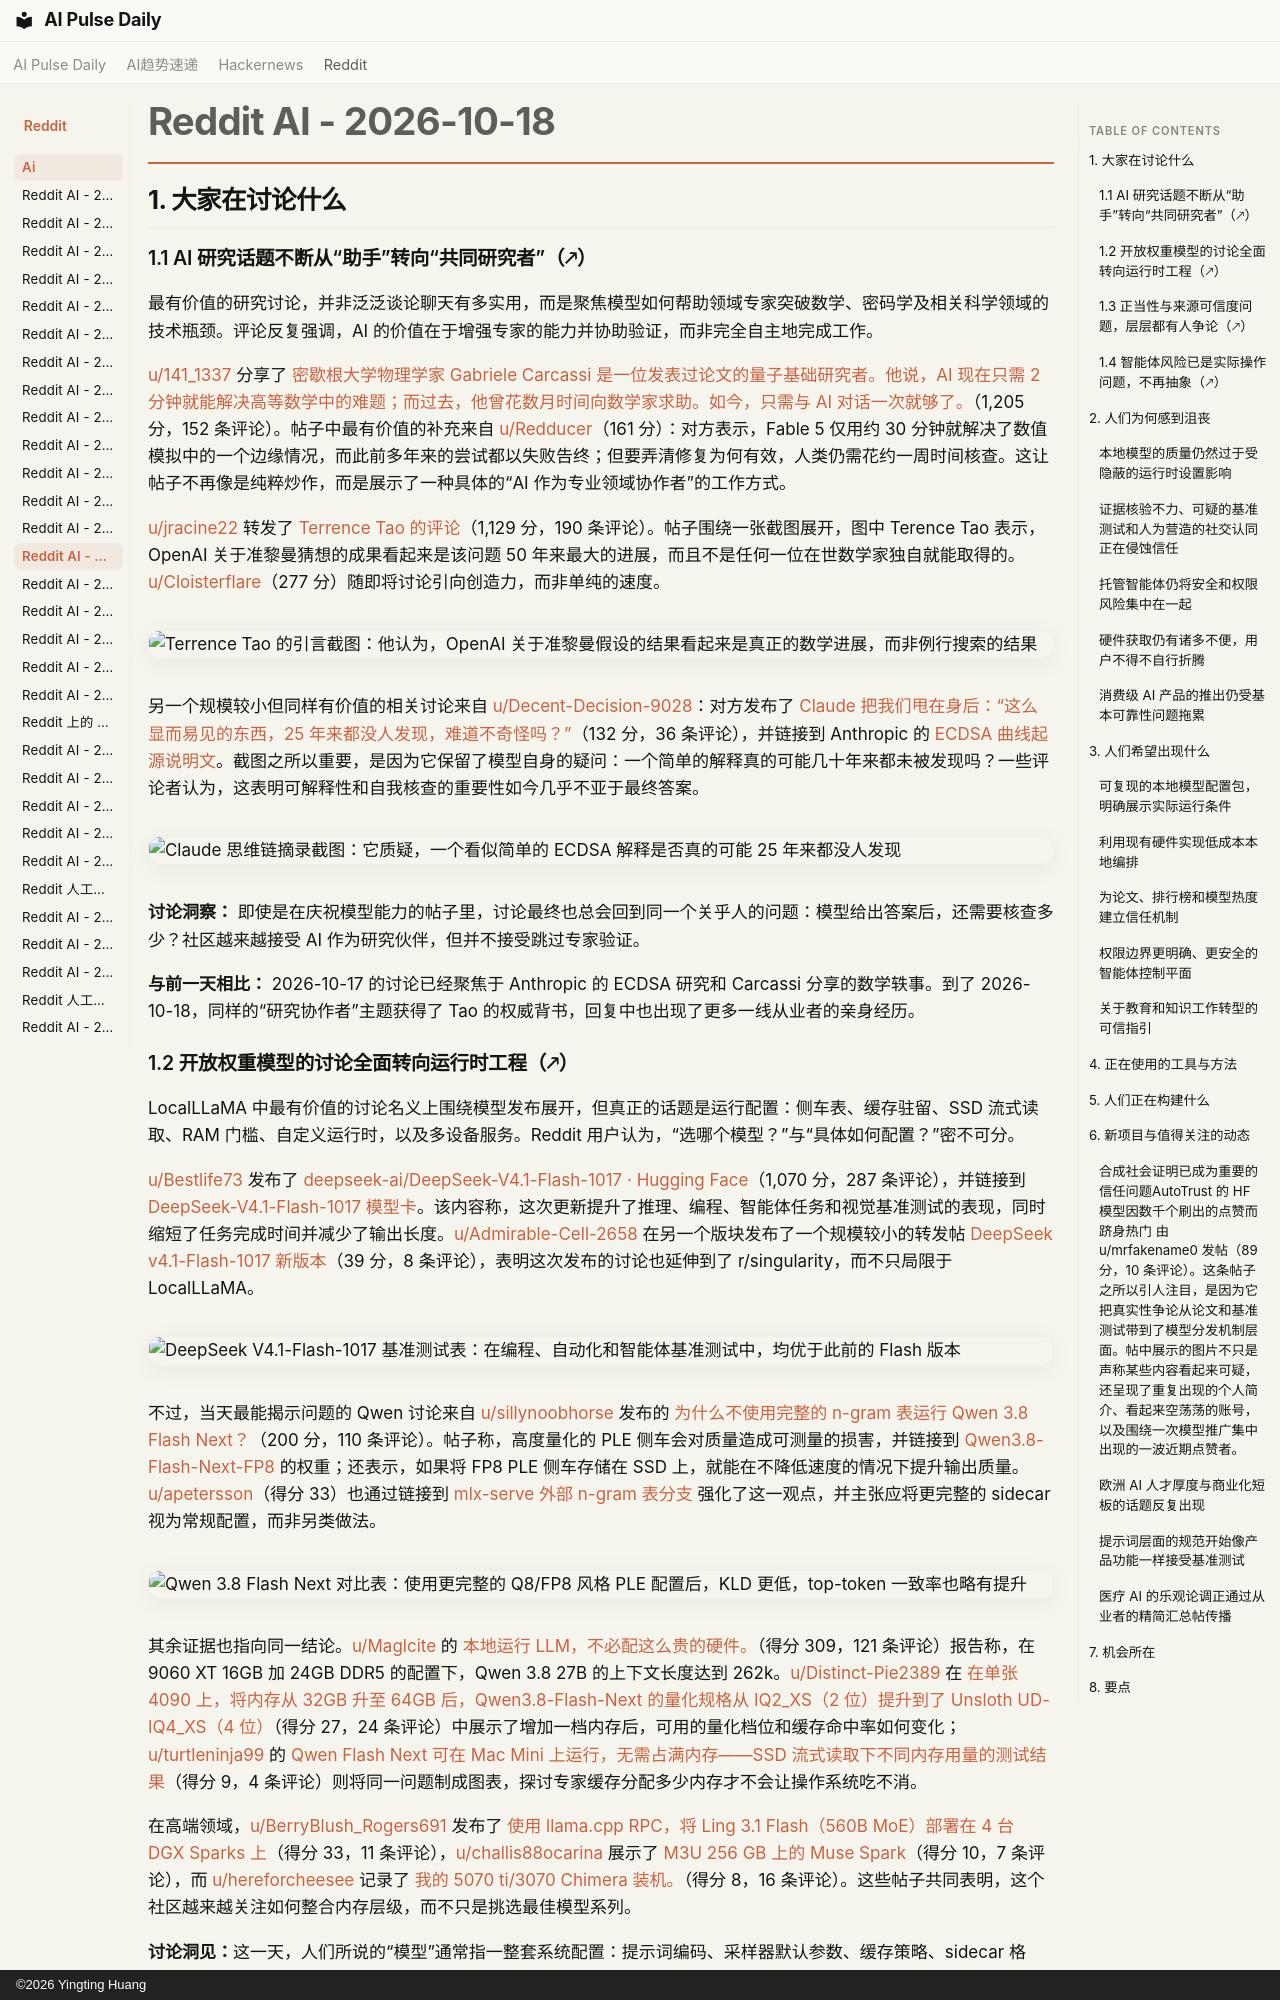

repository: vibewatch/vibewatch.github.io · page: reddit/ai/2026-10-18.zh/index.html · generator: mkdocs · copyright: ©2026 Yingting Huang

# Reddit AI - 2026-10-18

## 1. 大家在讨论什么

### 1.1 AI 研究话题不断从“助手”转向“共同研究者”（🡕）

最有价值的研究讨论，并非泛泛谈论聊天有多实用，而是聚焦模型如何帮助领域专家突破数学、密码学及相关科学领域的技术瓶颈。评论反复强调，AI 的价值在于增强专家的能力并协助验证，而非完全自主地完成工作。

[u/141_1337](https://www.reddit.com/user/141_1337) 分享了 [密歇根大学物理学家 Gabriele Carcassi 是一位发表过论文的量子基础研究者。他说，AI 现在只需 2 分钟就能解决高等数学中的难题；而过去，他曾花数月时间向数学家求助。如今，只需与 AI 对话一次就够了。](https://www.reddit.com/r/singularity/comments/1x83dxf/university_of_michigan_physicist_gabriele/)（1,205 分，152 条评论）。帖子中最有价值的补充来自 [u/Redducer](https://www.reddit.com/user/Redducer)（161 分）：对方表示，Fable 5 仅用约 30 分钟就解决了数值模拟中的一个边缘情况，而此前多年来的尝试都以失败告终；但要弄清修复为何有效，人类仍需花约一周时间核查。这让帖子不再像是纯粹炒作，而是展示了一种具体的“AI 作为专业领域协作者”的工作方式。

[u/jracine22](https://www.reddit.com/user/jracine22) 转发了 [Terrence Tao 的评论](https://www.reddit.com/r/singularity/comments/1x8oxmp/terrence_tao_remarks/)（1,129 分，190 条评论）。帖子围绕一张截图展开，图中 Terence Tao 表示，OpenAI 关于准黎曼猜想的成果看起来是该问题 50 年来最大的进展，而且不是任何一位在世数学家独自就能取得的。[u/Cloisterflare](https://www.reddit.com/user/Cloisterflare)（277 分）随即将讨论引向创造力，而非单纯的速度。

![Terrence Tao 的引言截图：他认为，OpenAI 关于准黎曼假设的结果看起来是真正的数学进展，而非例行搜索的结果](https://i.redd.it/n49gtk2r84wh1.jpeg)

另一个规模较小但同样有价值的相关讨论来自 [u/Decent-Decision-9028](https://www.reddit.com/user/Decent-Decision-9028)：对方发布了 [Claude 把我们甩在身后：“这么显而易见的东西，25 年来都没人发现，难道不奇怪吗？”](https://www.reddit.com/r/ArtificialInteligence/comments/1x8ucek/claude_mogging_us_is_it_suspicious_that_such_an/)（132 分，36 条评论），并链接到 Anthropic 的 [ECDSA 曲线起源说明文](https://www.anthropic.com/research/ecdsa-curve-origins)。截图之所以重要，是因为它保留了模型自身的疑问：一个简单的解释真的可能几十年来都未被发现吗？一些评论者认为，这表明可解释性和自我核查的重要性如今几乎不亚于最终答案。

![Claude 思维链摘录截图：它质疑，一个看似简单的 ECDSA 解释是否真的可能 25 年来都没人发现](https://i.redd.it/293j5ksjo5wh1.jpeg)

**讨论洞察：** 即使是在庆祝模型能力的帖子里，讨论最终也总会回到同一个关乎人的问题：模型给出答案后，还需要核查多少？社区越来越接受 AI 作为研究伙伴，但并不接受跳过专家验证。

**与前一天相比：** 2026-10-17 的讨论已经聚焦于 Anthropic 的 ECDSA 研究和 Carcassi 分享的数学轶事。到了 2026-10-18，同样的“研究协作者”主题获得了 Tao 的权威背书，回复中也出现了更多一线从业者的亲身经历。
